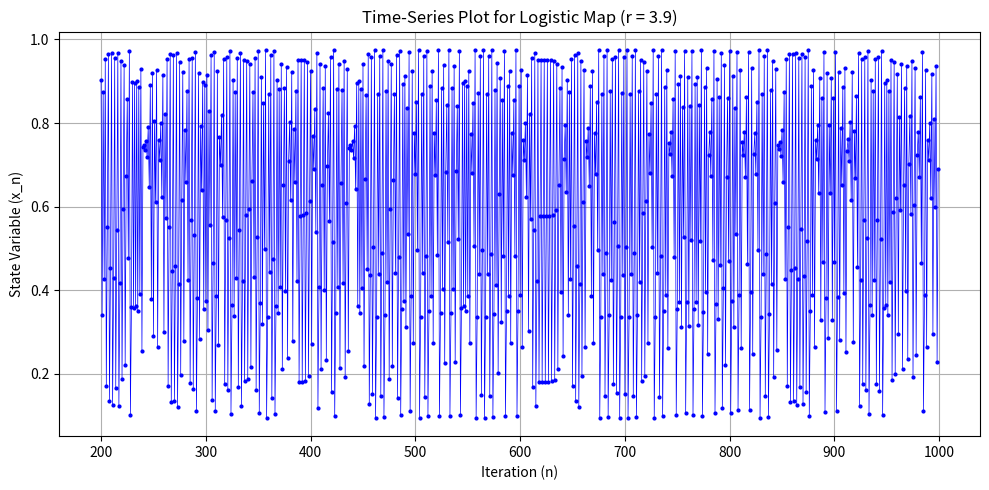

Generate this figure with matplotlib:
import numpy as np
import matplotlib.pyplot as plt

def plot_time_series(r=3.9, x0=0.5, total_iterations=1000, transient=200):
    n_values = []
    x_values = []
    x = x0
    
    for n in range(total_iterations):
        if n >= transient:
            n_values.append(n)
            x_values.append(x)
        x = r * x * (1 - x)
        
    plt.figure(figsize=(10, 5))
    plt.plot(n_values, x_values, marker='o', markersize=2, linestyle='-', linewidth=0.5, color='b')
    plt.title(f'Time-Series Plot for Logistic Map (r = {r})')
    plt.xlabel('Iteration (n)')
    plt.ylabel('State Variable (x_n)')
    plt.grid(True)
    plt.tight_layout()
    plt.show()

if __name__ == "__main__":
    plot_time_series(r=3.9, x0=0.5)
